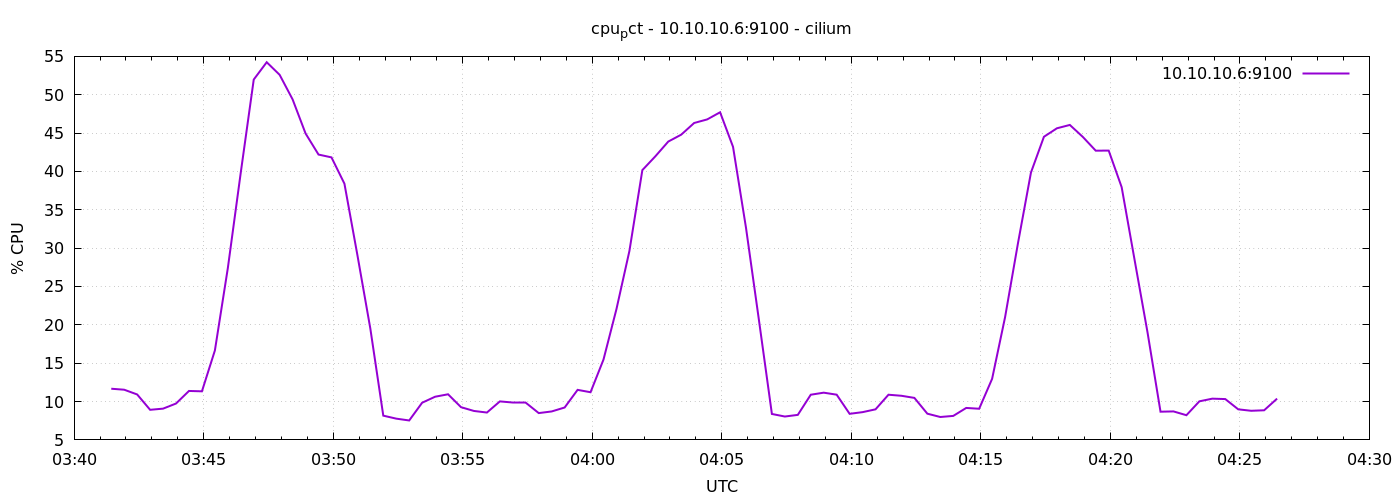

Values plotted in this chart, from the file beside it:
1778038886	11.671428571428688
1778038916	11.54
1778038946	10.92
1778038976	8.924
1778039006	9.076
1778039036	9.743
1778039066	11.38
1778039096	11.33
1778039126	16.66
1778039156	27.4
1778039186	39.88
1778039216	51.98
1778039246	54.24
1778039276	52.59
1778039306	49.39
1778039336	44.95
1778039366	42.2
1778039396	41.83
1778039426	38.4
1778039456	29.11
1778039486	19.51
1778039516	8.162
1778039546	7.771
1778039576	7.533
1778039606	9.848
1778039636	10.63
1778039666	10.95
1778039696	9.267
1778039726	8.773
1778039756	8.567
1778039786	10.02
1778039816	9.895
1778039846	9.895
1778039876	8.495
1778039906	8.71
1778039936	9.224
1778039966	11.52
1778039996	11.21
1778040026	15.48
1778040056	22.05
1778040086	29.63
1778040116	40.18
1778040146	41.97
1778040176	43.9
1778040206	44.8
1778040236	46.32
1778040266	46.78
1778040296	47.71
1778040326	43.2
1778040356	32.66
1778040386	20.61
1778040416	8.381
1778040446	8.048
1778040476	8.262
1778040506	10.89
1778040536	11.16
1778040566	10.9
1778040596	8.4
1778040626	8.619
1778040656	8.986
1778040686	10.89
... 30 more rows
